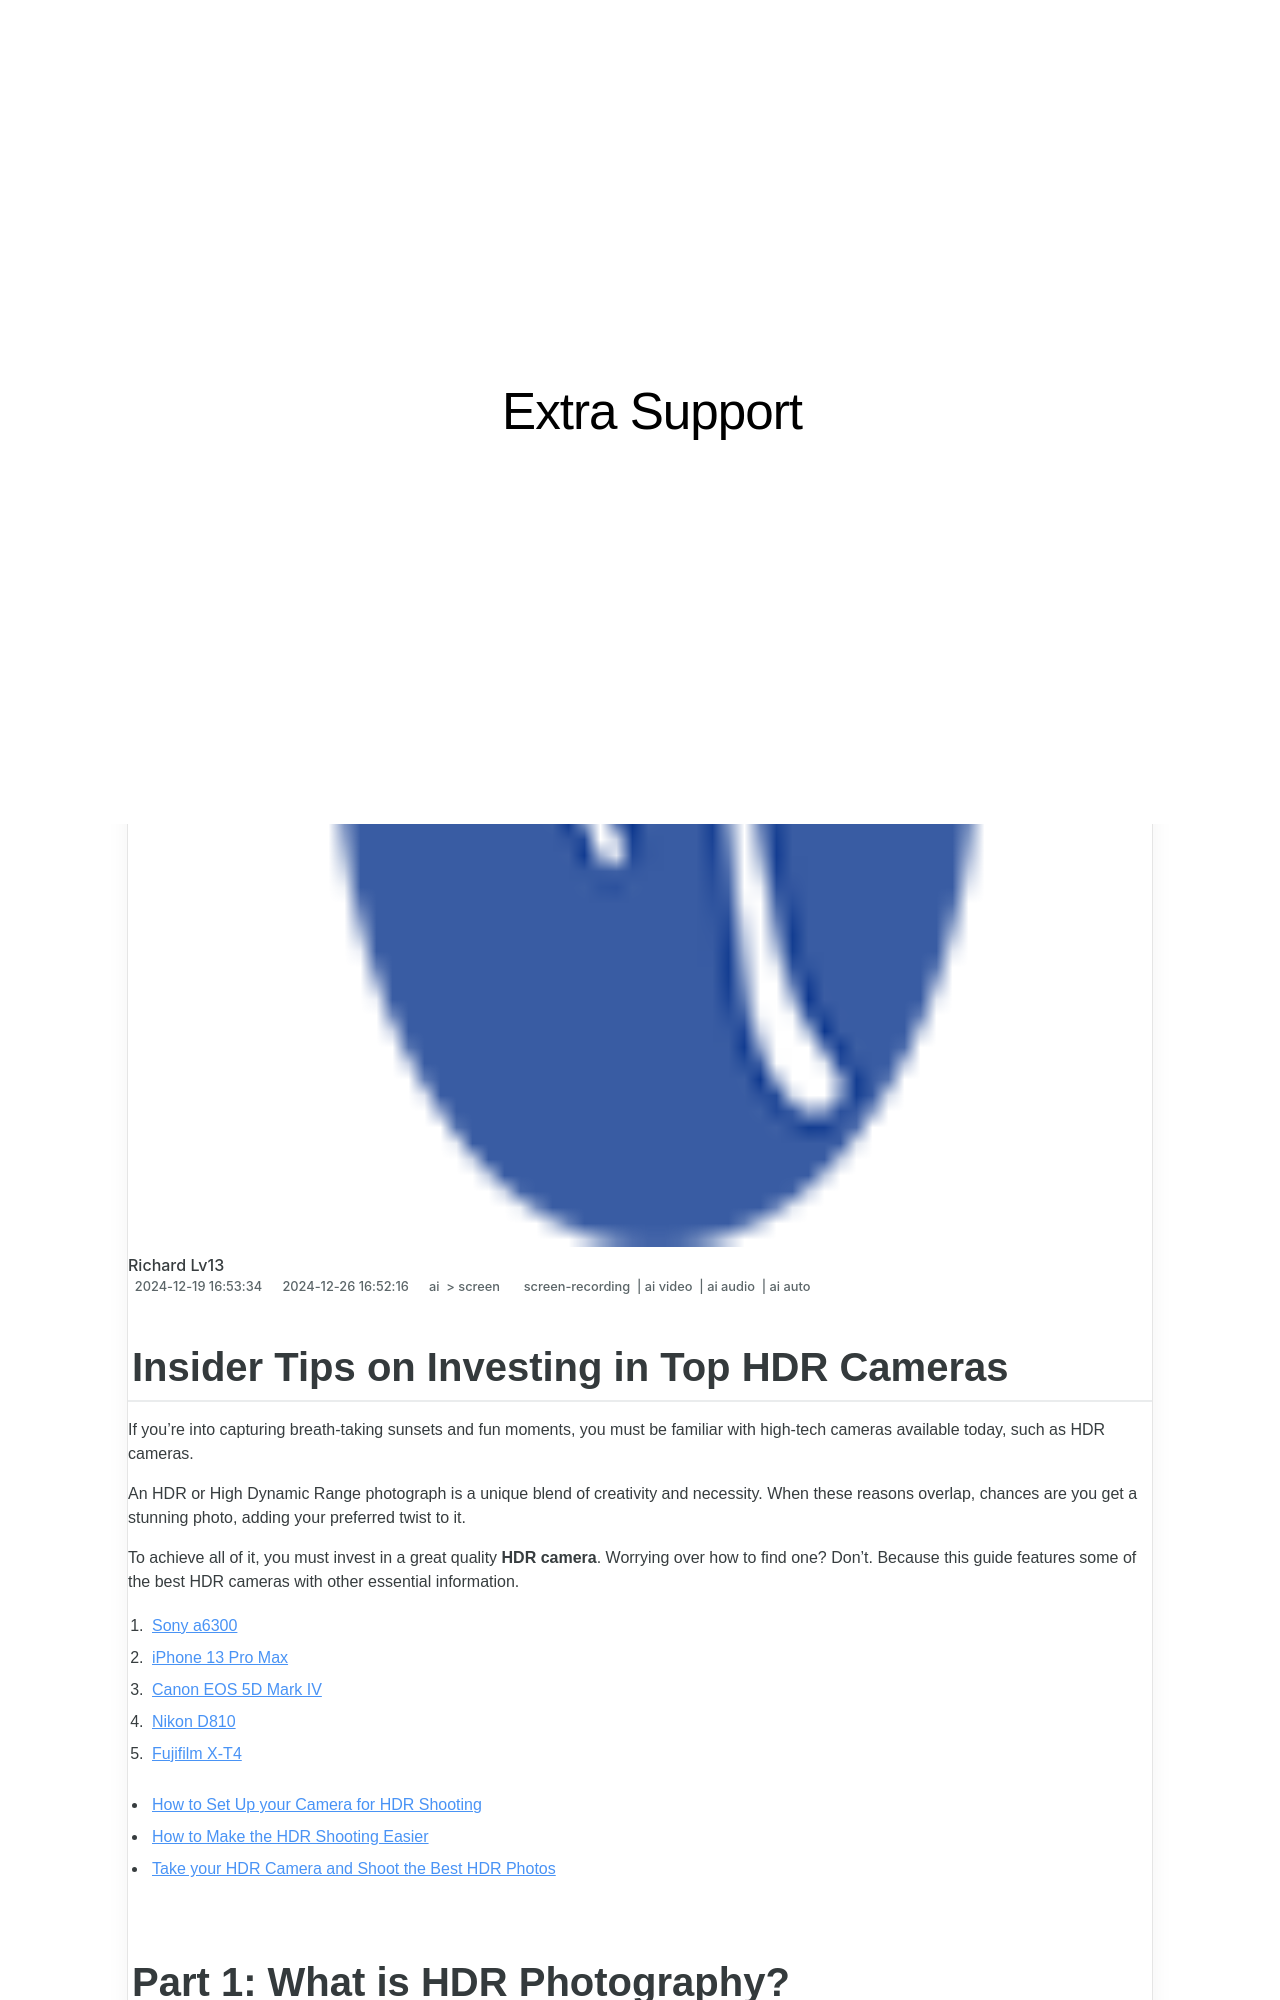

repository: techidaily/site-extra-support · page: 2024-approved-insider-tips-on-investing-in-top-hdr-cameras/index.html · generator: jekyll

---
title: "\"2024 Approved  Insider Tips on Investing in Top HDR Cameras\""
date: 2024-12-19T16:53:34.850Z
updated: 2024-12-26T16:52:16.398Z
tags: 
  - screen-recording
  - ai video
  - ai audio
  - ai auto
categories: 
  - ai
  - screen
description: "\"This Article Describes 2024 Approved: Insider Tips on Investing in Top HDR Cameras\""
excerpt: "\"This Article Describes 2024 Approved: Insider Tips on Investing in Top HDR Cameras\""
keywords: "HDR Camera Buy Guide,HDR Photography Gear,Premium HDR Cameras,High Dynamic Range Shooting,Best HDR Cameras Investment,Top HDR Equipment Tips,Optimal HDR Camera Purchase"
thumbnail: https://thmb.techidaily.com/2ee7691e7273eb11818d41a9cf81a37cef10bbda58003f87ccdd98d9756a0aeb.jpg
---

## Insider Tips on Investing in Top HDR Cameras

If you’re into capturing breath-taking sunsets and fun moments, you must be familiar with high-tech cameras available today, such as HDR cameras.

An HDR or High Dynamic Range photograph is a unique blend of creativity and necessity. When these reasons overlap, chances are you get a stunning photo, adding your preferred twist to it.

To achieve all of it, you must invest in a great quality **HDR camera**. Worrying over how to find one? Don’t. Because this guide features some of the best HDR cameras with other essential information.

1. [Sony a6300](#part2-1)
2. [iPhone 13 Pro Max](#part2-2)
3. [Canon EOS 5D Mark IV](#part2-3)
4. [Nikon D810](#part2-4)
5. [Fujifilm X-T4](#part2-5)

* [How to Set Up your Camera for HDR Shooting](#part3)
* [How to Make the HDR Shooting Easier](#part4)
* [Take your HDR Camera and Shoot the Best HDR Photos](#part5)
